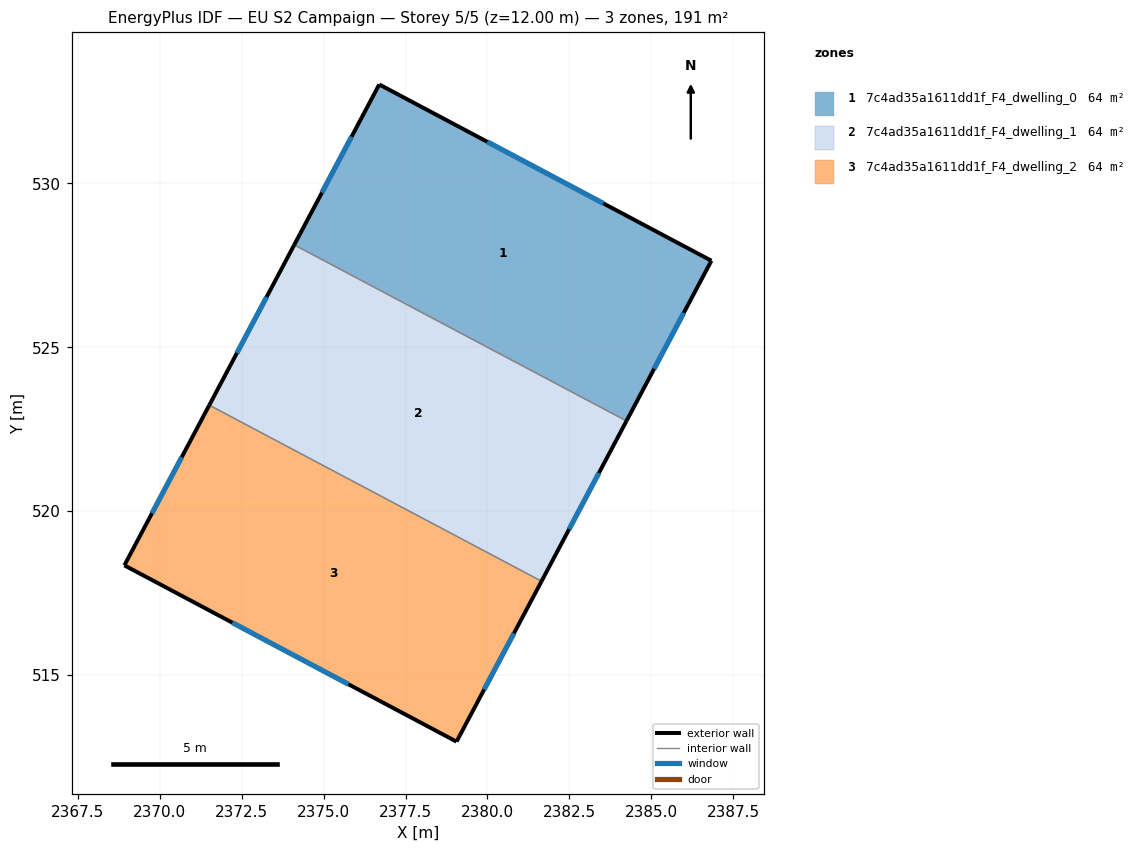
=== STOREY PLAN SPEC (per zone: floor XY polygon, exterior-wall plan segments, windows/doors) ===
zone 1: 7c4ad35a1611dd1f_F4_dwelling_0  (63.6 m²)
  floor: (2386.84, 527.64) (2384.24, 522.75) (2374.10, 528.13) (2376.70, 533.02)
  exterior wall: (2376.70, 533.02) – (2374.10, 528.13)  [5.5 m]
    window: (2375.85, 531.43) – (2374.95, 529.72)  [2.0 m²]
  exterior wall: (2386.84, 527.64) – (2376.70, 533.02)  [11.5 m]
    window: (2383.54, 529.39) – (2380.00, 531.27)  [4.2 m²]
  exterior wall: (2384.24, 522.75) – (2386.84, 527.64)  [5.5 m]
    window: (2385.09, 524.34) – (2385.99, 526.05)  [2.0 m²]
  interior walls: 1
zone 2: 7c4ad35a1611dd1f_F4_dwelling_1  (63.6 m²)
  floor: (2384.24, 522.75) (2381.65, 517.86) (2371.51, 523.23) (2374.10, 528.13)
  exterior wall: (2381.65, 517.86) – (2384.24, 522.75)  [5.5 m]
    window: (2382.50, 519.45) – (2383.40, 521.16)  [2.0 m²]
  exterior wall: (2374.10, 528.13) – (2371.51, 523.23)  [5.5 m]
    window: (2373.26, 526.54) – (2372.35, 524.83)  [2.0 m²]
  interior walls: 2
zone 3: 7c4ad35a1611dd1f_F4_dwelling_2  (63.6 m²)
  floor: (2381.65, 517.86) (2379.06, 512.96) (2368.92, 518.34) (2371.51, 523.23)
  exterior wall: (2379.06, 512.96) – (2381.65, 517.86)  [5.5 m]
    window: (2379.90, 514.56) – (2380.81, 516.27)  [2.0 m²]
  exterior wall: (2368.92, 518.34) – (2379.06, 512.96)  [11.5 m]
    window: (2372.22, 516.59) – (2375.76, 514.71)  [4.2 m²]
  exterior wall: (2371.51, 523.23) – (2368.92, 518.34)  [5.5 m]
    window: (2370.67, 521.64) – (2369.76, 519.93)  [2.0 m²]
  interior walls: 1

=== DERIVED (storey summary) ===
Building: EU S2 Campaign
Storey: 5 of 5  (floor level z = 12.00 m)
Storey gross floor area: 190.7 m²
Zones on this storey: 3
  - 7c4ad35a1611dd1f_F4_dwelling_0: floor 63.6 m²; exterior wall 22.6 m (67.7 m²); 3 window(s) 8.3 m²; WWR 12.2%
  - 7c4ad35a1611dd1f_F4_dwelling_1: floor 63.6 m²; exterior wall 11.1 m (33.2 m²); 2 window(s) 4.1 m²; WWR 12.2%
  - 7c4ad35a1611dd1f_F4_dwelling_2: floor 63.6 m²; exterior wall 22.6 m (67.7 m²); 3 window(s) 8.3 m²; WWR 12.2%
Zone adjacency (shared interzone walls):
  - 7c4ad35a1611dd1f_F4_dwelling_0 ↔ 7c4ad35a1611dd1f_F4_dwelling_1
  - 7c4ad35a1611dd1f_F4_dwelling_1 ↔ 7c4ad35a1611dd1f_F4_dwelling_2